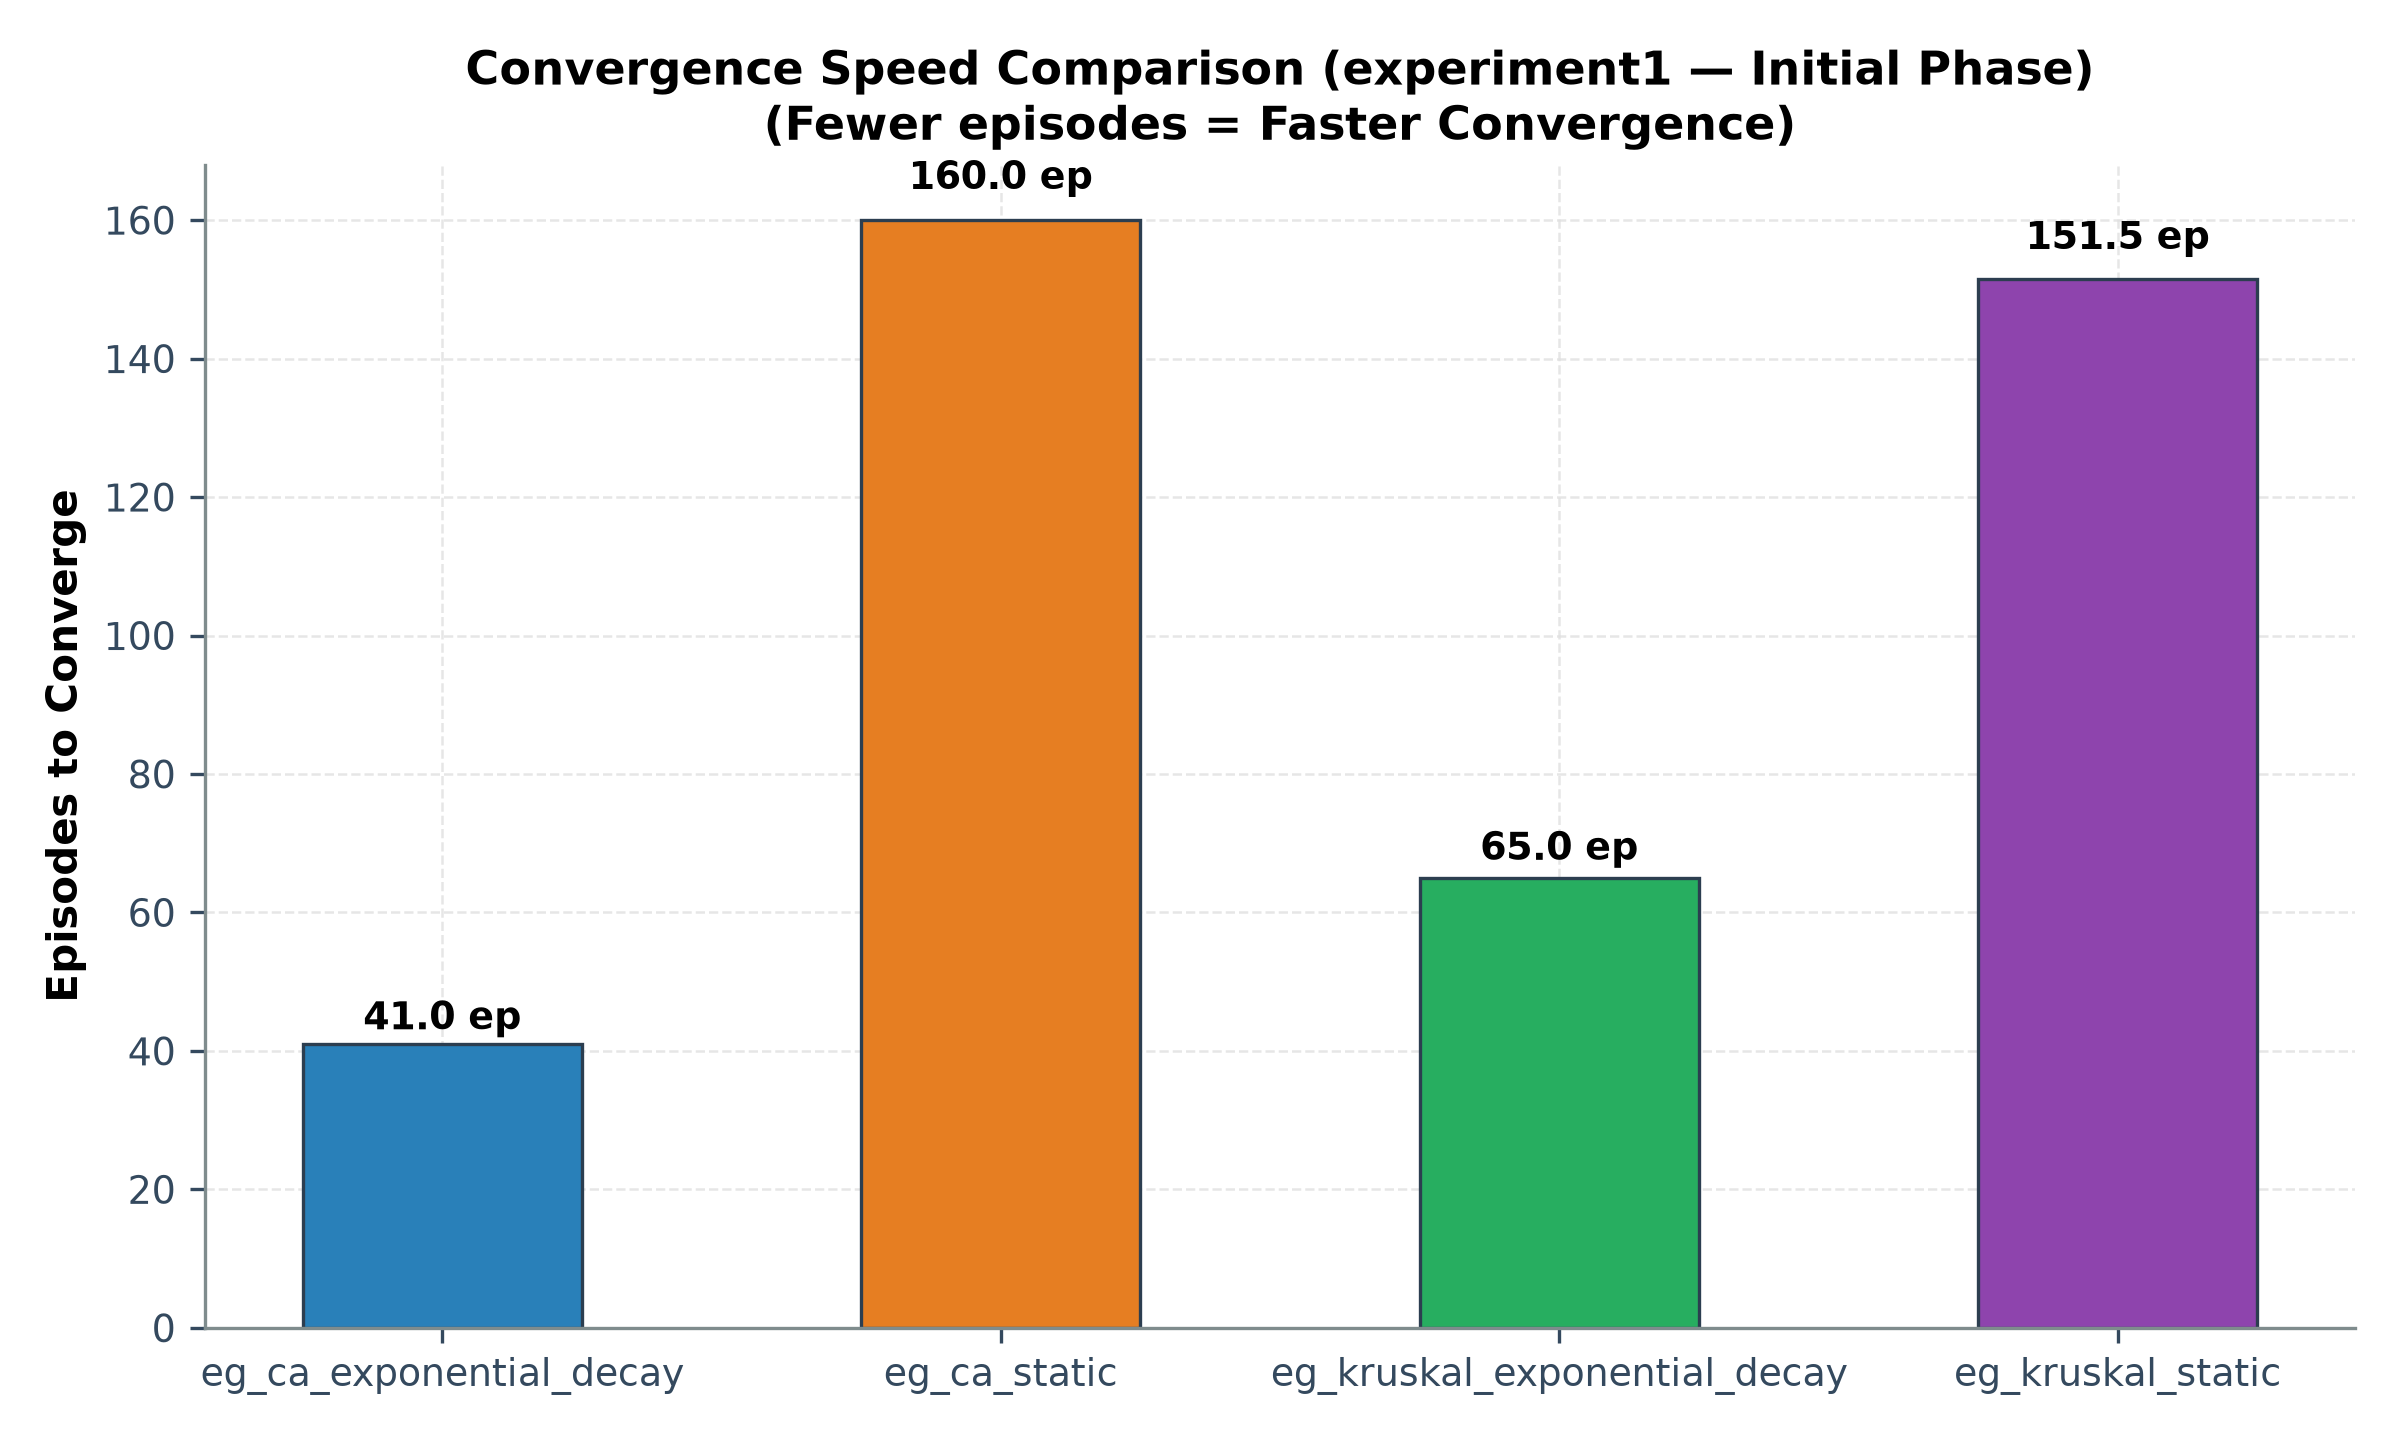

The data file committed next to this chart (first rows):
experiment, avg_episodes_to_converge, avg_final_steps
eg_ca_exponential_decay, 41.0, 66.3
eg_ca_static, 160.0, 98.1
eg_kruskal_exponential_decay, 65.0, 174.2
eg_kruskal_static, 151.5, 245.3
